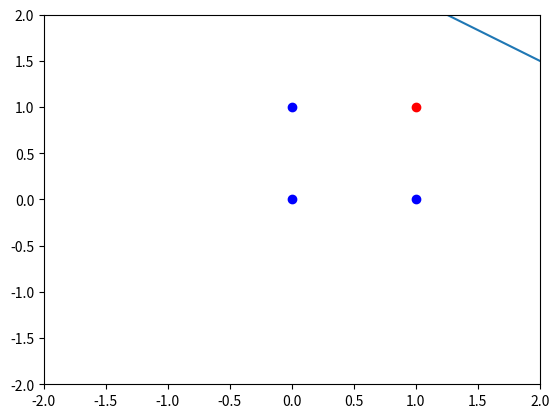

Recreate this plot in Python.
import matplotlib.pyplot as plt
import numpy as np
plt.axis([-2,2,-2,2])#畫圖的X和Y的直
#plt.plot([1,2,3,4],[1,4,9,16], 'bo')#畫圖下標點[X],[Y],'顏色 標字'
#t=[1,2,3,4]
w=[0.2,0.3]#w1,w2
thete=0.85
x=np.arange(-1,3,0.01)
def line(A):
    return (thete-(x*w[0]))/w[1]


plt.plot([0,0,1],[0,1,0],'bo')#
plt.plot([1],[1], 'ro')#
plt.plot(x,line(x))
print(x)

plt.show()






"""
x1w1+x2w2=0.85
x1*y1+x2*y2=0.85
ax+by-c=0
by(x)=c-ax
y(x)=(c-ax)/b
x2=(0.85-w1x1)/w2

for i in range(-1,4):
    x.append(i)
    y.append((0.85-i)/0.9)

"""
#plt.plot([,0.85],[0.85,0],'r-')#畫圖的[x,y]到[x,y]的直
